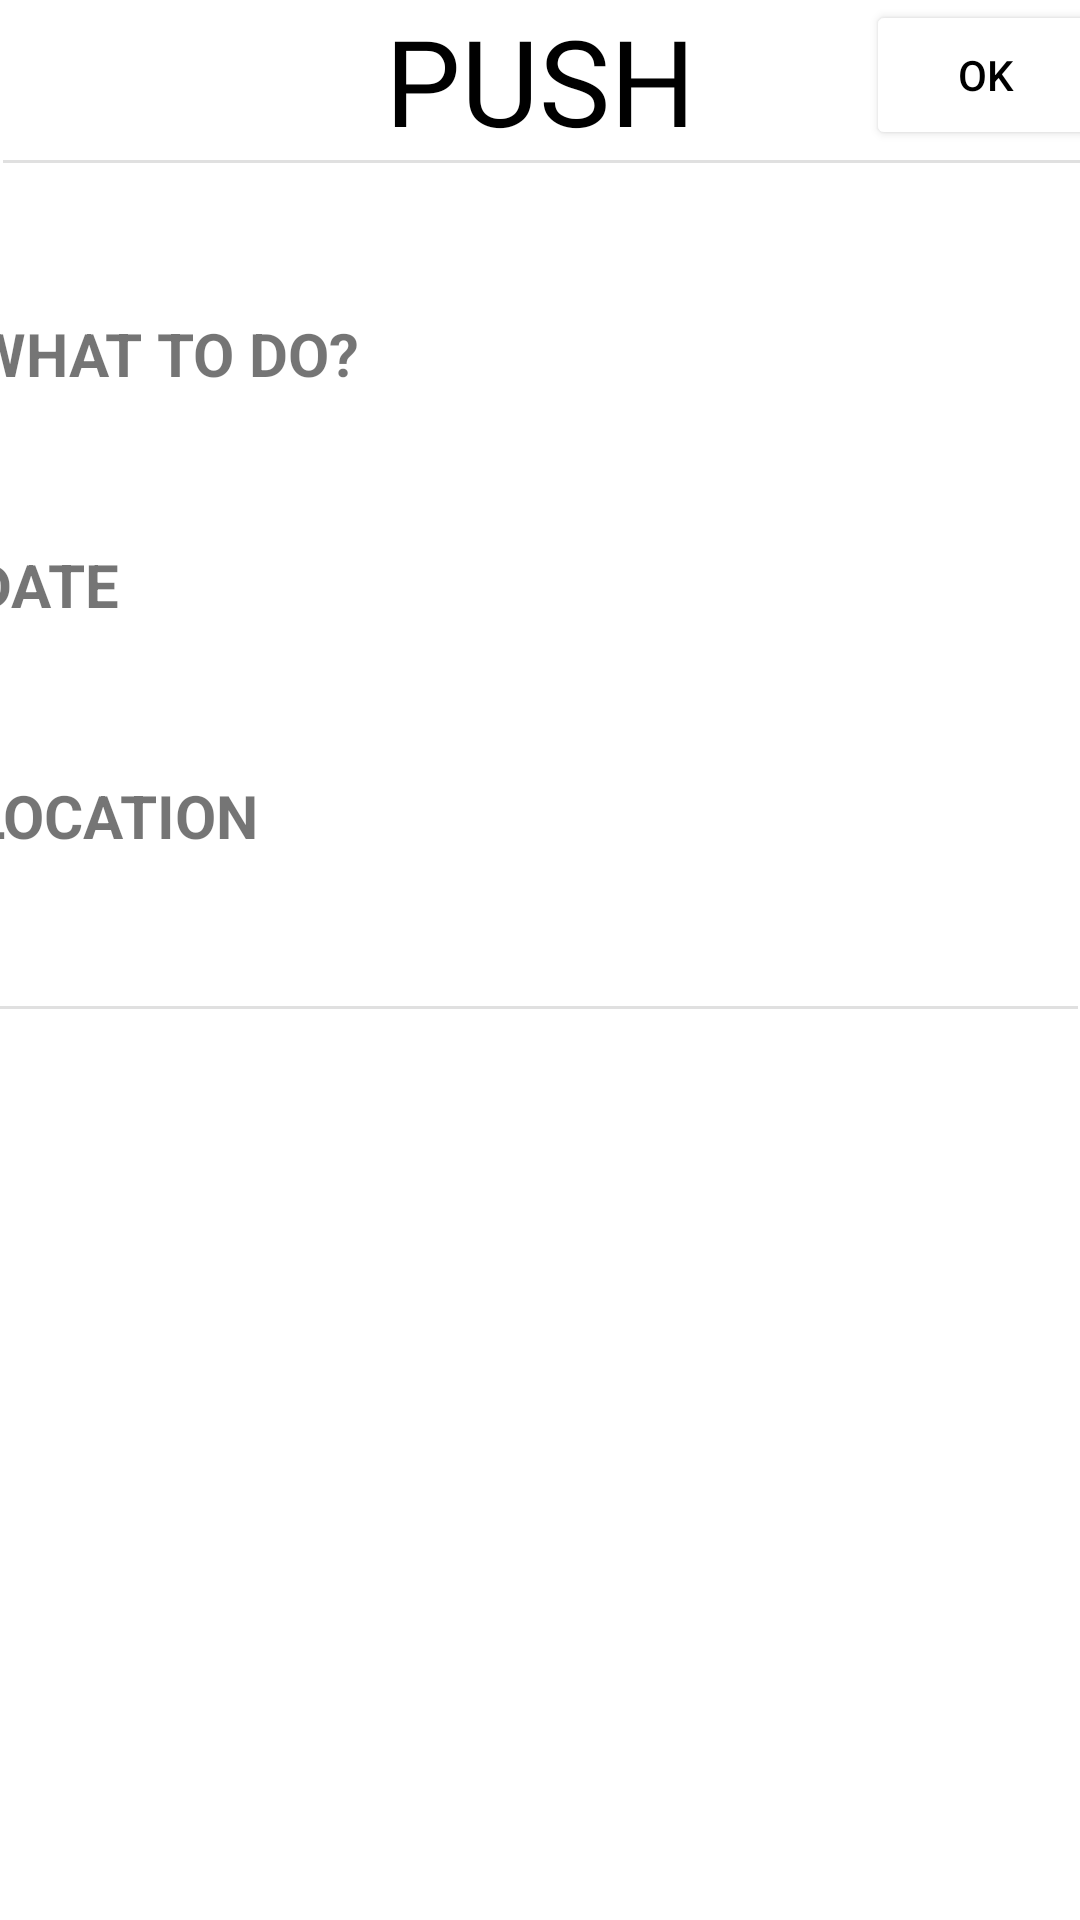

Write the Android layout XML for this screen, with the resource values it uses.
<!-- AndroidManifest.xml: application theme Theme.Push11.NoActionBar -->
<!-- res/layout/todo_page.xml -->
<?xml version="1.0" encoding="utf-8"?>
<androidx.constraintlayout.widget.ConstraintLayout xmlns:android="http://schemas.android.com/apk/res/android"
                                                   xmlns:tools="http://schemas.android.com/tools" android:layout_width="match_parent"
                                                   android:layout_height="match_parent"
                                                   xmlns:app="http://schemas.android.com/apk/res-auto">
    <TextView
            android:text="PUSH"
            android:fontFamily="@font/cookierun_bold"
            android:textSize="40sp"
            android:textColor="#000"
            android:background="#fff"
            android:layout_width="wrap_content"
            android:layout_height="wrap_content"
            app:layout_constraintStart_toStartOf="parent"
            app:layout_constraintEnd_toEndOf="parent"
            app:layout_constraintTop_toTopOf="parent"
            android:id="@+id/pushtitle"
            app:layout_constraintVertical_bias="0.0"/>

    <Button
            android:text="OK"
            android:textColor="#000"
            android:backgroundTint="#fff"
            android:layout_width="80dp"
            android:layout_height="50dp" android:id="@+id/okButton"
            app:layout_constraintEnd_toEndOf="parent" android:layout_marginStart="75dp"
            app:layout_constraintStart_toEndOf="@id/pushtitle"
            app:layout_constraintTop_toTopOf="parent"
            android:layout_marginEnd="10dp"
    />


    <TextView
            android:text="WHAT TO DO?"
            android:textSize="20sp"
            android:textStyle="bold"
            android:layout_width="wrap_content"
            android:layout_height="wrap_content" android:id="@+id/textView11"
            app:layout_constraintStart_toStartOf="parent" android:layout_marginStart="16dp"
            android:layout_marginEnd="266dp"
            app:layout_constraintBaseline_toBaselineOf="@id/textToDo"
            app:layout_constraintEnd_toEndOf="parent" android:layout_marginTop="24dp"
            app:layout_constraintTop_toBottomOf="@+id/pushtitle"
            app:layout_constraintBottom_toBottomOf="@+id/textToDo"/>
    <TextView
            android:layout_width="wrap_content"
            android:layout_height="wrap_content"
            android:inputType="textPersonName"
            android:textSize="20sp"
            android:id="@+id/textToDo"
            android:layout_marginStart="34dp" app:layout_constraintStart_toEndOf="@+id/textView11"
            android:layout_marginEnd="23dp"
            app:layout_constraintBottom_toTopOf="@id/textDate"
            app:layout_constraintEnd_toEndOf="parent" android:layout_marginTop="50dp"
            app:layout_constraintTop_toBottomOf="@+id/divider" android:layout_marginBottom="50dp"
            app:layout_constraintHorizontal_bias="0.0"/>
    <TextView
            android:text="DATE"
            android:textSize="20sp"
            android:textStyle="bold"
            app:layout_constraintBaseline_toBaselineOf="@id/textDate"
            android:layout_width="wrap_content"
            android:layout_height="wrap_content" android:id="@+id/textView12"
            app:layout_constraintStart_toStartOf="@+id/textView11"
            app:layout_constraintBottom_toBottomOf="@+id/textDate"/>
    <TextView
            android:layout_width="wrap_content"
            android:layout_height="wrap_content"
            android:inputType="date"
            android:textSize="20sp"
            android:id="@+id/textDate"
            app:layout_constraintTop_toBottomOf="@id/textToDo"
            app:layout_constraintBottom_toTopOf="@id/textLocation"
            app:layout_constraintStart_toStartOf="@+id/textToDo" android:layout_marginEnd="23dp"
            app:layout_constraintEnd_toEndOf="parent" app:layout_constraintHorizontal_bias="0.0"
            android:layout_marginBottom="50dp"/>
    <View
            android:id="@+id/divider"
            android:layout_width="409dp"
            android:layout_height="1dp"
            android:background="?android:attr/listDivider"
            app:layout_constraintStart_toStartOf="parent"
            app:layout_constraintVertical_chainStyle="spread"
            android:layout_marginStart="1dp" android:layout_marginEnd="1dp" app:layout_constraintEnd_toEndOf="parent"
            app:layout_constraintBottom_toTopOf="@id/textToDo"
            app:layout_constraintTop_toBottomOf="@+id/pushtitle" app:layout_constraintHorizontal_bias="0.0"
    />
    <TextView
            android:text="LOCATION"
            android:textSize="20sp"
            android:textStyle="bold"
            android:layout_width="wrap_content"
            android:layout_height="wrap_content"
            app:layout_constraintBaseline_toBaselineOf="@id/textLocation"
            android:id="@+id/textView13"
            app:layout_constraintStart_toStartOf="@+id/textView12"
            app:layout_constraintBottom_toBottomOf="@+id/textLocation"

    />
    <TextView
            android:layout_width="wrap_content"
            android:layout_height="wrap_content"
            android:inputType="textMultiLine"
            android:ems="9"
            android:ellipsize="end"
            android:textSize="20sp"
            android:id="@+id/textLocation"
            android:layout_marginEnd="26dp" app:layout_constraintEnd_toEndOf="parent"
            app:layout_constraintBottom_toTopOf="@+id/divider2"
            app:layout_constraintTop_toBottomOf="@id/textDate"
            app:layout_constraintStart_toStartOf="@+id/textDate" app:layout_constraintHorizontal_bias="0.0"/>
    <View
            android:id="@+id/divider2"
            android:layout_width="409dp"
            android:layout_height="1dp"
            android:background="?android:attr/listDivider"
            app:layout_constraintTop_toBottomOf="@id/textLocation"
            android:layout_marginEnd="1dp"
            app:layout_constraintEnd_toEndOf="parent" app:layout_constraintStart_toStartOf="parent"
            android:layout_marginStart="1dp" android:layout_marginTop="50dp"
            app:layout_constraintHorizontal_bias="1.0"/>
</androidx.constraintlayout.widget.ConstraintLayout>
<!-- resources referenced by this layout -->
<resources>
  <style name="Theme.Push11.NoActionBar">
          <item name="windowActionBar">false</item>
          <item name="windowNoTitle">true</item>
      </style>
</resources>
